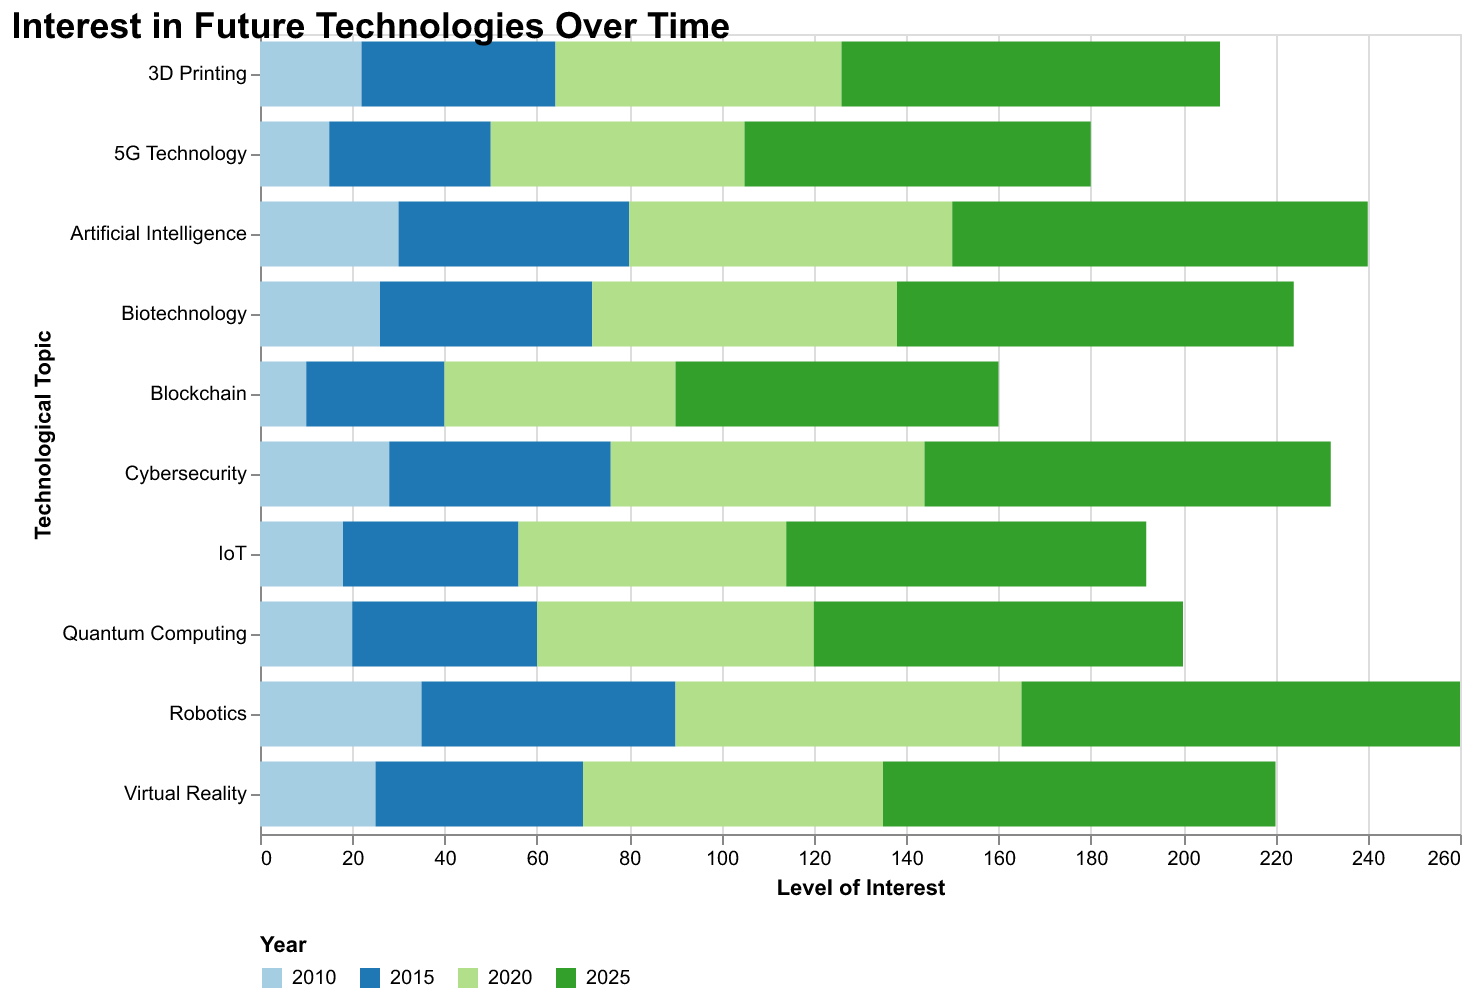

Data behind this chart, as committed beside it:
Topic, 2010, 2015, 2020, 2025
Artificial Intelligence, 30, 50, 70, 90
Quantum Computing, 20, 40, 60, 80
Virtual Reality, 25, 45, 65, 85
Blockchain, 10, 30, 50, 70
5G Technology, 15, 35, 55, 75
Robotics, 35, 55, 75, 95
IoT, 18, 38, 58, 78
3D Printing, 22, 42, 62, 82
Cybersecurity, 28, 48, 68, 88
Biotechnology, 26, 46, 66, 86
